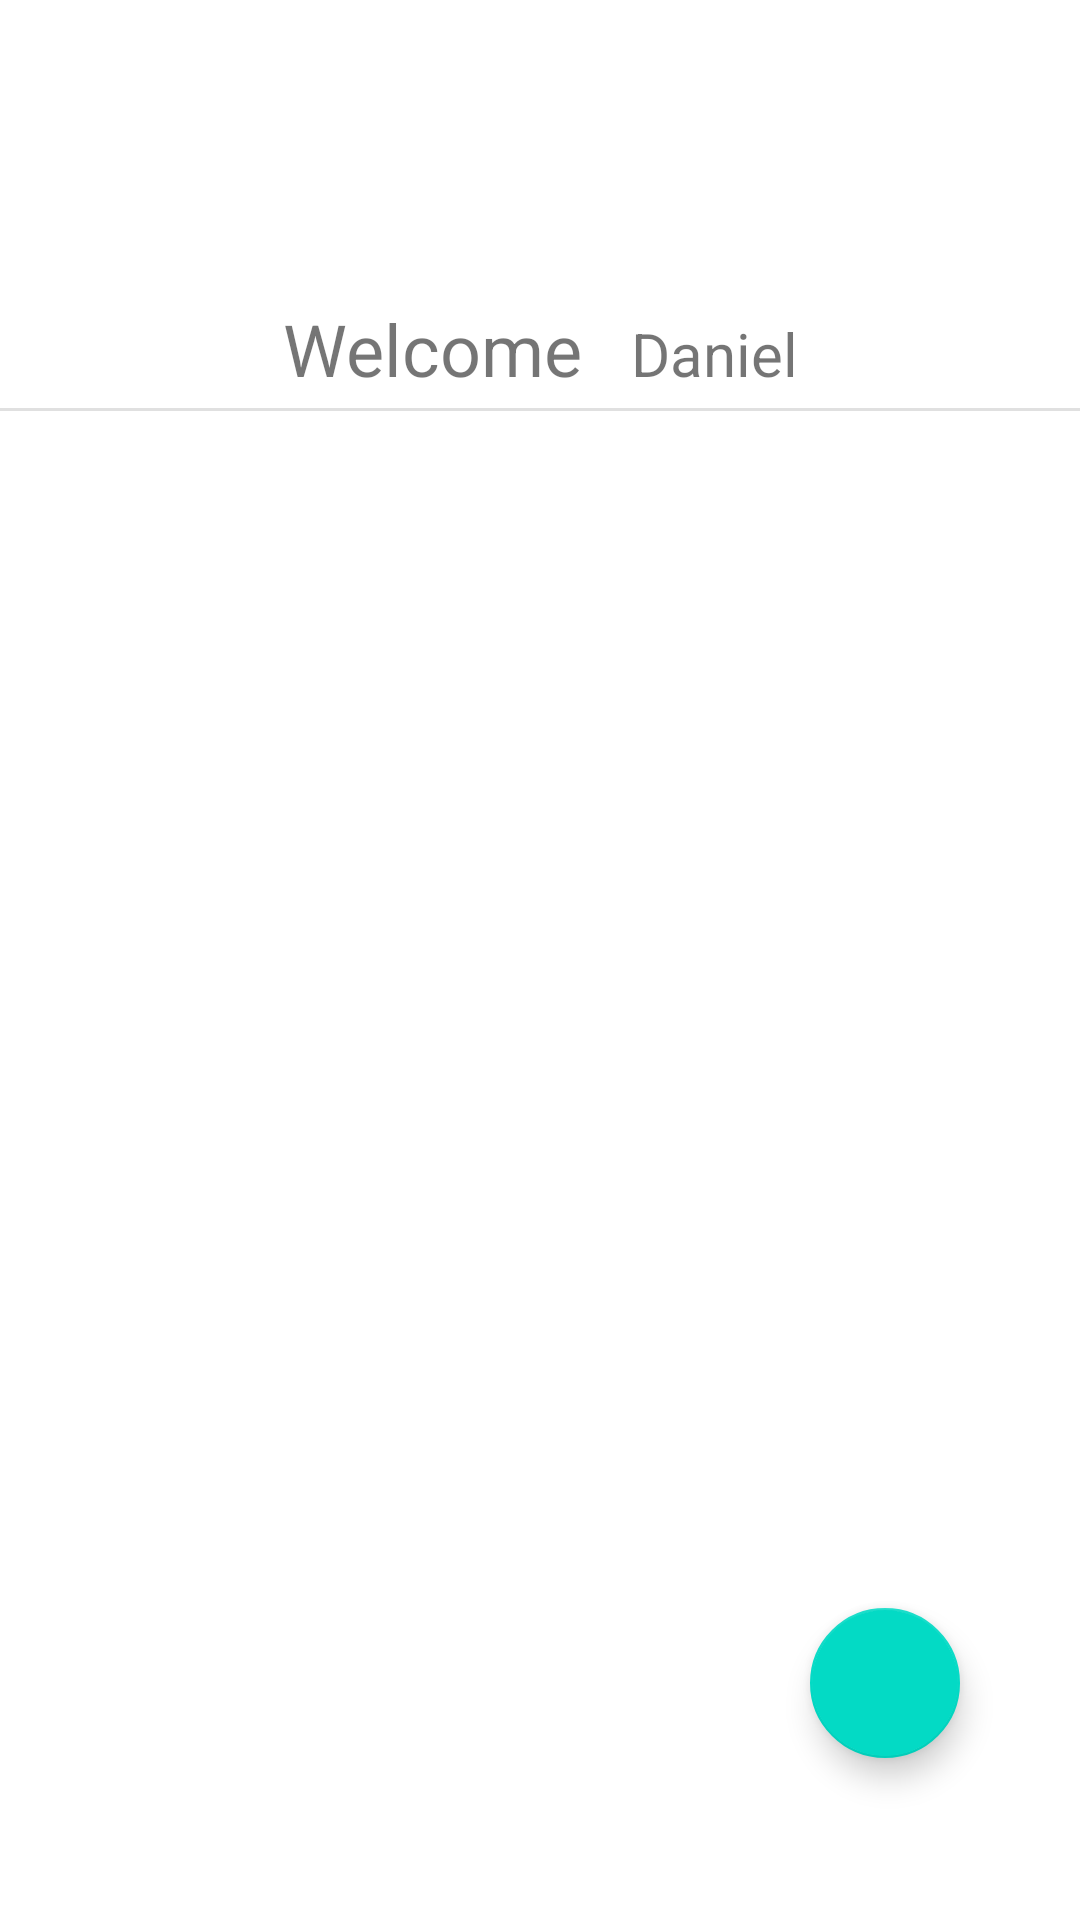

Write the Android layout XML for this screen, with the resource values it uses.
<!-- AndroidManifest.xml: application theme AppTheme -->
<!-- res/layout/fragment_home2.xml -->
<?xml version="1.0" encoding="utf-8"?>
<androidx.constraintlayout.widget.ConstraintLayout
    xmlns:android="http://schemas.android.com/apk/res/android"
    xmlns:tools="http://schemas.android.com/tools"
    android:layout_width="match_parent"
    android:layout_height="match_parent"
    android:layout_margin="50dp"
    xmlns:app="http://schemas.android.com/apk/res-auto"
    tools:context=".HomeFragment">

    <LinearLayout
        android:id="@+id/linearLayout2"
        android:layout_width="wrap_content"
        android:layout_height="wrap_content"
        android:orientation="horizontal"
        android:layout_marginTop="100dp"
        app:layout_constraintEnd_toEndOf="parent"
        app:layout_constraintStart_toStartOf="parent"
        app:layout_constraintTop_toTopOf="parent">


        <TextView
            android:id="@+id/textView"
            android:layout_width="106dp"
            android:layout_height="36dp"
            android:layout_marginRight="10dp"
            android:text="Welcome"
            android:textSize="24sp" />

        <TextView
            android:layout_width="wrap_content"
            android:layout_height="wrap_content"
            android:text="Daniel"
            android:textSize="20sp" />
    </LinearLayout>


    <View
        android:id="@+id/divider"
        android:layout_width="match_parent"
        android:layout_height="1dp"
        android:background="?android:attr/listDivider"
        app:layout_constraintEnd_toEndOf="parent"
        app:layout_constraintStart_toStartOf="parent"
        app:layout_constraintTop_toBottomOf="@+id/linearLayout2" />

    <androidx.constraintlayout.widget.ConstraintLayout
        android:layout_width="wrap_content"
        android:layout_height="wrap_content"
        android:layout_margin="50dp"
        app:layout_constraintBottom_toBottomOf="parent"
        app:layout_constraintEnd_toEndOf="parent"
        app:layout_constraintStart_toStartOf="parent"
        app:layout_constraintTop_toBottomOf="@+id/divider">

        <ScrollView
            android:id="@+id/scrollView2"
            android:layout_width="wrap_content"
            android:layout_height="475dp"
            app:layout_constraintEnd_toEndOf="parent"
            app:layout_constraintStart_toStartOf="parent"
            app:layout_constraintTop_toTopOf="parent">

            <ListView
                android:id="@+id/collectionsList"
                android:layout_width="match_parent"
                android:layout_height="match_parent"
                />

        </ScrollView>

        <com.google.android.material.floatingactionbutton.FloatingActionButton
            android:id="@+id/btn_AddItem"
            android:layout_width="52dp"
            android:layout_height="50dp"
            android:layout_marginEnd="40dp"
            android:layout_marginBottom="40dp"
            android:layout_weight="300"
            android:background="@color/colorAccent"
            android:clickable="true"
            android:src="@drawable/ic_add"
            app:layout_constraintBottom_toBottomOf="parent"
            app:layout_constraintEnd_toEndOf="parent" />

    </androidx.constraintlayout.widget.ConstraintLayout>

</androidx.constraintlayout.widget.ConstraintLayout>
<!-- resources referenced by this layout -->
<resources>

  <!-- not gathered from this repository: default colours our renderer supplied (Android Studio template values) -->
  <color name="colorAccent">#FF03DAC5</color>
</resources>
